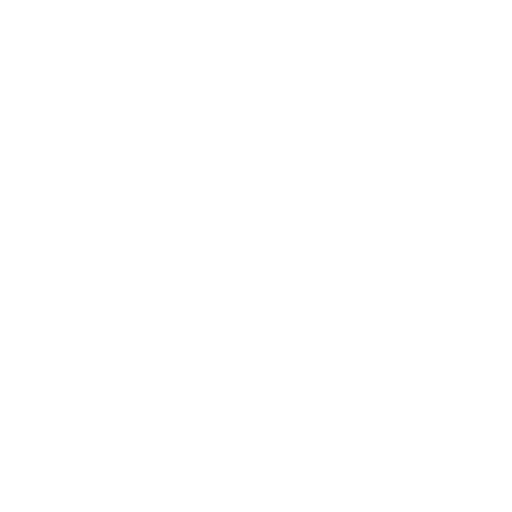
t = 0.00 s
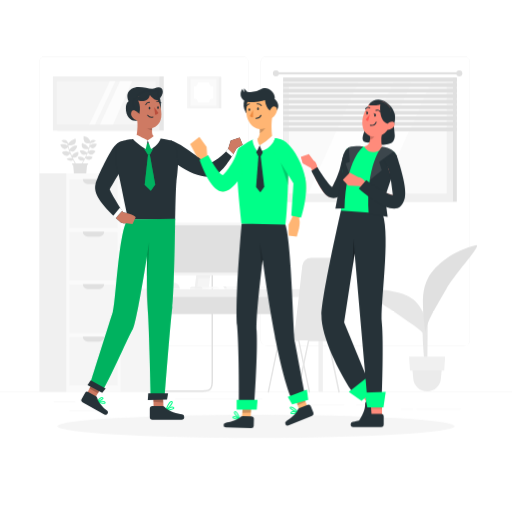
t = 1.00 s
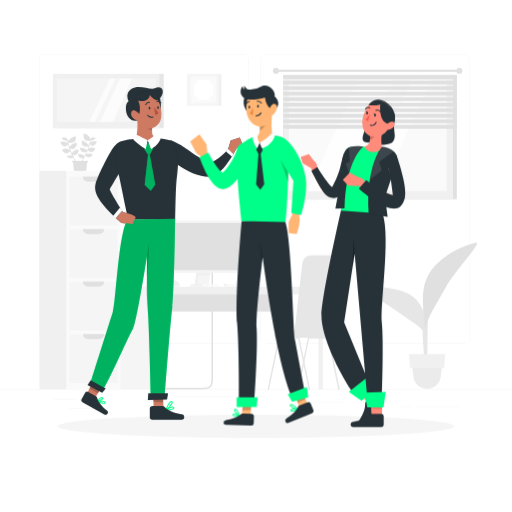
t = 1.38 s
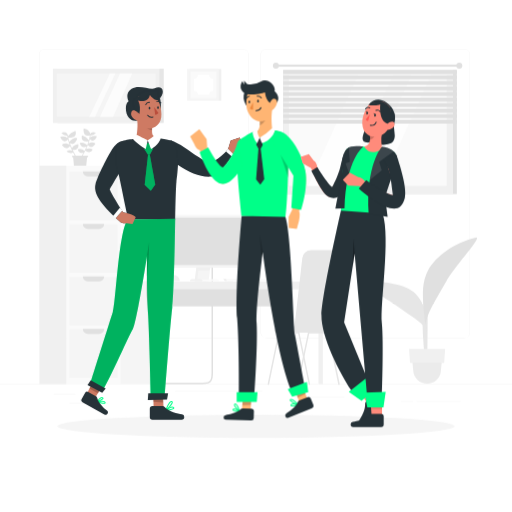
t = 2.13 s
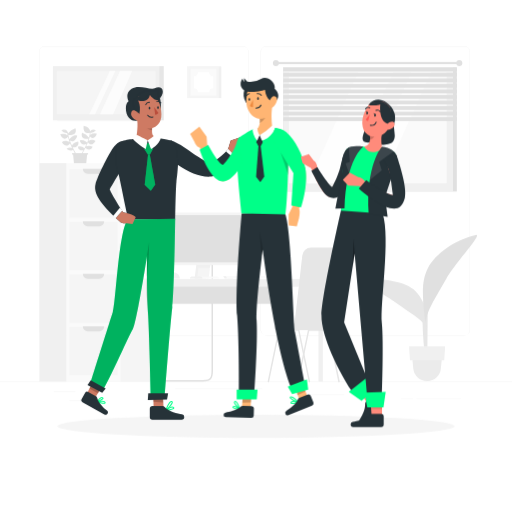
t = 2.50 s
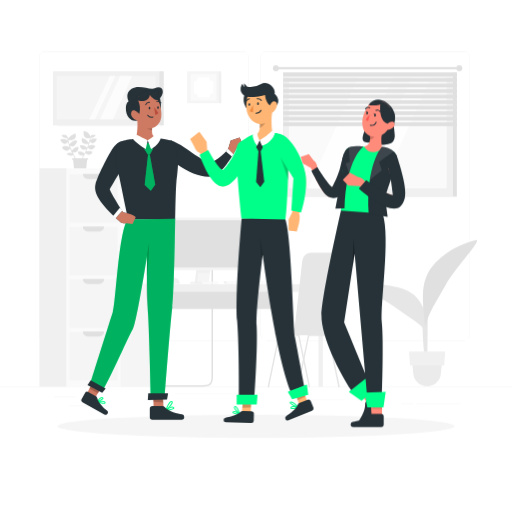
t = 3.25 s

The animated SVG that drew these frames (rendered in a browser with its animation timeline set to each time). Animation: 5 CSS @keyframes rules; one cycle of 4.00 s, repeats indefinitely.

<svg class="animated" id="freepik_stories-onboarding" xmlns="http://www.w3.org/2000/svg" viewBox="0 0 500 500" version="1.1" xmlns:xlink="http://www.w3.org/1999/xlink" xmlns:svgjs="http://svgjs.com/svgjs"><style>svg#freepik_stories-onboarding:not(.animated) .animable {opacity: 0;}svg#freepik_stories-onboarding.animated #freepik--Shadow--inject-11 {animation: 1s 1 forwards cubic-bezier(.36,-0.01,.5,1.38) slideLeft;animation-delay: 0s;}svg#freepik_stories-onboarding.animated #freepik--background-complete--inject-11 {animation: 1s 1 forwards cubic-bezier(.36,-0.01,.5,1.38) slideLeft,3s Infinite  linear floating;animation-delay: 0s,1s;}svg#freepik_stories-onboarding.animated #freepik--character-1--inject-11 {animation: 1s 1 forwards cubic-bezier(.36,-0.01,.5,1.38) slideDown;animation-delay: 0s;}svg#freepik_stories-onboarding.animated #freepik--character-2--inject-11 {animation: 1s 1 forwards cubic-bezier(.36,-0.01,.5,1.38) zoomOut,3s Infinite  linear floating;animation-delay: 0s,1s;}svg#freepik_stories-onboarding.animated #freepik--character-3--inject-11 {animation: 1s 1 forwards cubic-bezier(.36,-0.01,.5,1.38) slideUp;animation-delay: 0s;}            @keyframes slideLeft {                0% {                    opacity: 0;                    transform: translateX(-30px);                }                100% {                    opacity: 1;                    transform: translateX(0);                }            }                    @keyframes floating {                0% {                    opacity: 1;                    transform: translateY(0px);                }                50% {                    transform: translateY(-10px);                }                100% {                    opacity: 1;                    transform: translateY(0px);                }            }                    @keyframes slideDown {                0% {                    opacity: 0;                    transform: translateY(-30px);                }                100% {                    opacity: 1;                    transform: translateY(0);                }            }                    @keyframes zoomOut {                0% {                    opacity: 0;                    transform: scale(1.5);                }                100% {                    opacity: 1;                    transform: scale(1);                }            }                    @keyframes slideUp {                0% {                    opacity: 0;                    transform: translateY(30px);                }                100% {                    opacity: 1;                    transform: inherit;                }            }        </style><g id="freepik--Shadow--inject-11" class="animable" style="transform-origin: 250px 416.24px;"><g id="freepik--Shape--inject-11" class="animable" style="transform-origin: 250px 416.24px;"><ellipse id="freepik--path--inject-63--inject-11" cx="250" cy="416.24" rx="193.89" ry="11.32" style="fill: rgb(245, 245, 245); transform-origin: 250px 416.24px;" class="animable"></ellipse></g></g><g id="freepik--background-complete--inject-11" class="animable animator-active" style="transform-origin: 250px 228.23px;"><rect y="382.4" width="500" height="0.25" style="fill: rgb(235, 235, 235); transform-origin: 250px 382.525px;" id="ella4jobamhym" class="animable"></rect><rect x="52.46" y="391.92" width="21.21" height="0.25" style="fill: rgb(235, 235, 235); transform-origin: 63.065px 392.045px;" id="eln242odntaaq" class="animable"></rect><rect x="171.14" y="389.21" width="84.97" height="0.25" style="fill: rgb(235, 235, 235); transform-origin: 213.625px 389.335px;" id="elf3l0nad2ff" class="animable"></rect><rect x="67.67" y="401.21" width="38.11" height="0.25" style="fill: rgb(235, 235, 235); transform-origin: 86.725px 401.335px;" id="elxzqv11rdiz" class="animable"></rect><rect x="406.71" y="399.53" width="43.19" height="0.25" style="fill: rgb(235, 235, 235); transform-origin: 428.305px 399.655px;" id="elhsskuf7kwsf" class="animable"></rect><rect x="391.47" y="399.53" width="11.97" height="0.25" style="fill: rgb(235, 235, 235); transform-origin: 397.455px 399.655px;" id="el856hoxtvvqa" class="animable"></rect><rect x="347.89" y="395.31" width="23" height="0.25" style="fill: rgb(235, 235, 235); transform-origin: 359.39px 395.435px;" id="eloru67uym21k" class="animable"></rect><rect x="287.89" y="395.31" width="48.44" height="0.25" style="fill: rgb(235, 235, 235); transform-origin: 312.11px 395.435px;" id="elqlycid2x4o" class="animable"></rect><path d="M237,337.8H43.91a5.71,5.71,0,0,1-5.7-5.71V60.66A5.71,5.71,0,0,1,43.91,55H237a5.71,5.71,0,0,1,5.71,5.71h0V332.09A5.71,5.71,0,0,1,237,337.8ZM43.91,55.2a5.46,5.46,0,0,0-5.45,5.46V332.09a5.46,5.46,0,0,0,5.45,5.46H237a5.48,5.48,0,0,0,5.46-5.46V60.66A5.48,5.48,0,0,0,237,55.2Z" style="fill: rgb(235, 235, 235); transform-origin: 140.46px 196.4px;" id="elexhkqq7i7mv" class="animable"></path><path d="M453.31,337.8H260.21a5.73,5.73,0,0,1-5.71-5.71V60.66A5.72,5.72,0,0,1,260.21,55h193.1A5.71,5.71,0,0,1,459,60.66V332.09A5.7,5.7,0,0,1,453.31,337.8ZM260.21,55.2a5.48,5.48,0,0,0-5.46,5.46V332.09a5.48,5.48,0,0,0,5.46,5.46h193.1a5.48,5.48,0,0,0,5.46-5.46V60.66a5.48,5.48,0,0,0-5.46-5.46Z" style="fill: rgb(235, 235, 235); transform-origin: 356.75px 196.4px;" id="el9frby8z6syt" class="animable"></path><g id="freepik--background-complete--inject-457--inject-11" class="animable" style="transform-origin: 185.631px 258.163px;"><rect x="311.01" y="282.07" width="4.26" height="100.52" style="fill: rgb(240, 240, 240); transform-origin: 313.14px 332.33px;" id="elbthiudq3cm5" class="animable"></rect><rect x="148.58" y="284.94" width="118.99" height="21.71" style="fill: rgb(224, 224, 224); transform-origin: 208.075px 295.795px;" id="elwcw7y570f3c" class="animable"></rect><path d="M198.2,382.67h-51a.74.74,0,0,1,0-1.48h51c7.37,0,8.36-2.15,8.36-10.69V262.81a.74.74,0,1,1,1.47,0V370.5C208,379.63,206.61,382.67,198.2,382.67Z" style="fill: rgb(224, 224, 224); transform-origin: 177.248px 322.327px;" id="el5ensuvj65bi" class="animable"></path><rect x="153.16" y="282.46" width="160.95" height="7.54" style="fill: rgb(240, 240, 240); transform-origin: 233.635px 286.23px;" id="eloga1tbryrr" class="animable"></rect><rect x="102.64" y="282.07" width="51.68" height="100.52" style="fill: rgb(245, 245, 245); transform-origin: 128.48px 332.33px;" id="elsxz0qhzeg5j" class="animable"></rect><rect x="150.05" y="282.07" width="4.26" height="100.52" style="fill: rgb(240, 240, 240); transform-origin: 152.18px 332.33px;" id="elo0pdx7u394" class="animable"></rect><rect x="64.86" y="169.22" width="52.86" height="213.38" style="fill: rgb(250, 250, 250); transform-origin: 91.29px 275.91px;" id="el0gokgoub9gv" class="animable"></rect><rect x="67.76" y="175.45" width="47.06" height="47.06" style="fill: rgb(245, 245, 245); transform-origin: 91.29px 198.98px;" id="elsv2uqalfjxg" class="animable"></rect><path d="M80.87,174.82h20.87a4.88,4.88,0,0,1-4.88,4.88H85.78a4.88,4.88,0,0,1-4.91-4.85Z" style="fill: rgb(224, 224, 224); transform-origin: 91.305px 177.26px;" id="eluj0la4wrjs" class="animable"></path><rect x="67.75" y="226.73" width="47.06" height="47.06" style="fill: rgb(245, 245, 245); transform-origin: 91.28px 250.26px;" id="eld706saqzs3s" class="animable"></rect><rect x="67.76" y="278.02" width="47.06" height="47.06" style="fill: rgb(245, 245, 245); transform-origin: 91.29px 301.55px;" id="elg1ivkra2nv" class="animable"></rect><rect x="67.76" y="329.31" width="47.06" height="47.06" style="fill: rgb(245, 245, 245); transform-origin: 91.29px 352.84px;" id="elk97z2newyoe" class="animable"></rect><path d="M80.87,226.11h20.87A4.9,4.9,0,0,1,96.86,231H85.78a4.88,4.88,0,0,1-4.91-4.86Z" style="fill: rgb(224, 224, 224); transform-origin: 91.305px 228.555px;" id="elbwmhvj7nx5" class="animable"></path><path d="M80.87,277.39h20.87a4.87,4.87,0,0,1-4.88,4.88H85.78a4.88,4.88,0,0,1-4.91-4.84Z" style="fill: rgb(224, 224, 224); transform-origin: 91.305px 279.83px;" id="el155a3s55qx" class="animable"></path><path d="M80.87,328.67h20.87a4.87,4.87,0,0,1-4.88,4.88H85.78a4.88,4.88,0,0,1-4.91-4.84Z" style="fill: rgb(224, 224, 224); transform-origin: 91.305px 331.11px;" id="elvba7omtxn5" class="animable"></path><rect x="38.46" y="169.22" width="26.4" height="213.38" style="fill: rgb(240, 240, 240); transform-origin: 51.66px 275.91px;" id="elgzar373h3h" class="animable"></rect><polygon points="201.22 282.07 190.08 282.07 192.78 260.37 203.94 260.37 201.22 282.07" style="fill: rgb(240, 240, 240); transform-origin: 197.01px 271.22px;" id="elyi5gcpn8zqk" class="animable"></polygon><polygon points="203.69 282.07 192.54 282.07 195.26 260.37 206.4 260.37 203.69 282.07" style="fill: rgb(245, 245, 245); transform-origin: 199.47px 271.22px;" id="elfno2b2c1lup" class="animable"></polygon><polygon points="227.61 282.07 219.54 282.07 218 279.61 226.06 279.61 227.61 282.07" style="fill: rgb(240, 240, 240); transform-origin: 222.805px 280.84px;" id="elvwyzdndihwa" class="animable"></polygon><polygon points="270.8 282.07 222.01 282.07 220.47 279.61 264.22 279.61 270.8 282.07" style="fill: rgb(250, 250, 250); transform-origin: 245.635px 280.84px;" id="ellx5b4x4q9l8" class="animable"></polygon><path d="M165.87,275.84h3.53a6.22,6.22,0,0,1,6.22,6.23h-16a6.23,6.23,0,0,1,6.23-6.23Z" style="fill: rgb(240, 240, 240); transform-origin: 167.62px 278.955px;" id="ela4gpsoysmsk" class="animable"></path><polygon points="205.04 271.22 193.9 271.22 195.26 260.37 206.4 260.37 205.04 271.22" style="fill: rgb(240, 240, 240); transform-origin: 200.15px 265.795px;" id="elsfrao989w8n" class="animable"></polygon><path d="M164.06,268.62H243a1.08,1.08,0,0,0,1.09-1.09.71.71,0,0,0,0-.14L238,218.77a1.08,1.08,0,0,0-1.08-1H158a1.09,1.09,0,0,0-1.09,1.09.66.66,0,0,0,0,.14L163,267.67A1.1,1.1,0,0,0,164.06,268.62Z" style="fill: rgb(240, 240, 240); transform-origin: 200.5px 243.195px;" id="el1cqhqprqcrli" class="animable"></path><path d="M165.25,268.62h78.87a1.08,1.08,0,0,0,1.09-1.09.71.71,0,0,0,0-.14l-6.07-48.62a1.12,1.12,0,0,0-1.09-1H159.17a1.09,1.09,0,0,0-1.09,1.09.66.66,0,0,0,0,.14l6.08,48.63A1.08,1.08,0,0,0,165.25,268.62Z" style="fill: rgb(245, 245, 245); transform-origin: 201.645px 243.195px;" id="ellvesulnd21" class="animable"></path><path d="M242.66,265.93,237,220.42a.3.3,0,0,0-.31-.26H160.94a.29.29,0,0,0-.31.28v.06L166.32,266a.3.3,0,0,0,.3.27h75.74a.31.31,0,0,0,.3-.32Z" style="fill: rgb(224, 224, 224); transform-origin: 201.645px 243.215px;" id="elsqeehhjokx9" class="animable"></path><path d="M213.84,282.07H195.68v-.23a1.81,1.81,0,0,1,1.8-1.81H212a1.81,1.81,0,0,1,1.81,1.81h0v.23Z" style="fill: rgb(250, 250, 250); transform-origin: 204.76px 281.05px;" id="elu0893qn99n" class="animable"></path><path d="M197.79,282.07H185.48v-.23a1.8,1.8,0,0,1,1.8-1.81H196a1.81,1.81,0,0,1,1.8,1.81v.23Z" style="fill: rgb(240, 240, 240); transform-origin: 191.64px 281.05px;" id="elkf8ff2ulzn" class="animable"></path><path d="M87.2,145.12v0c.2-.68.39-1.37.56-2.05a3.56,3.56,0,0,0,2.76,1.66h.24c1.47-.14,2.87-1.57,3.76-3.81a.28.28,0,0,0,0-.25.34.34,0,0,0-.2-.17,7.74,7.74,0,0,0-6.22,1.08c.14-.65.25-1.31.35-2a3.26,3.26,0,0,0,.7.07,6.22,6.22,0,0,0,4.24-2.24.33.33,0,0,0,0-.45l-.08,0a4.39,4.39,0,0,0-3.6-.14,3.22,3.22,0,0,0-1.42,1.43A7.86,7.86,0,0,0,82,132.88a.28.28,0,0,0-.25.06.32.32,0,0,0-.13.23c-.12,2.17,0,4.84,1.58,6.1a3.68,3.68,0,0,0,2.35.72,8.12,8.12,0,0,0,2.24-.35,36.67,36.67,0,0,1-1,4.65,12.43,12.43,0,0,0-6.43-4.52A.34.34,0,0,0,80,140c-.49,1.88-.24,3.4.73,4.4a5,5,0,0,0,3.64,1.25,11.44,11.44,0,0,0,2.11-.22c-.4,1.28-.88,2.54-1.33,3.73-1-.88-3.85-3.06-7-2.14a.35.35,0,0,0-.19.17.28.28,0,0,0,0,.25c.88,2.08,1.82,3.23,3,3.62a3.12,3.12,0,0,0,1,.16,5.7,5.7,0,0,0,2.64-.77c-.67,1.59-1.38,3.07-2.05,4.39a6.39,6.39,0,0,0-6.31-1.67.31.31,0,0,0-.24.34,3.8,3.8,0,0,0,2.27,3.06,3.75,3.75,0,0,0,1.47.3,4.42,4.42,0,0,0,2-.52c-.69,1.27-1.32,2.34-1.82,3.14H74c-1-1.62-2-3.64-3.13-5.91a5.37,5.37,0,0,0,1.54.23,4.17,4.17,0,0,0,4.23-4.12,4,4,0,0,0-.13-1.09.31.31,0,0,0-.34-.22,7.64,7.64,0,0,0-5.91,3.84c-.7-1.58-1.39-3.26-2-5a5.6,5.6,0,0,0,2.49.72,3,3,0,0,0,1-.17c1.76-.58,2.77-2.7,3.63-4.89a.3.3,0,0,0,0-.26.34.34,0,0,0-.2-.17c-3.52-1-6.41,2.4-7.31,3.62a43,43,0,0,1-1.17-4.46,13,13,0,0,0,2.25.23,5.46,5.46,0,0,0,4.11-1.44c1.06-1.13,1.32-2.82.75-4.87a.31.31,0,0,0-.38-.23h0a13.39,13.39,0,0,0-7,5l-.14-.8a.3.3,0,0,0-.08-.18,3.89,3.89,0,0,0-2-2.42,4.84,4.84,0,0,0-3.94.21.35.35,0,0,0-.19.22.32.32,0,0,0,.07.28,6.78,6.78,0,0,0,4.62,2.4,6,6,0,0,0,.84-.09c.11.74.25,1.49.41,2.23a8.51,8.51,0,0,0-6.87-1.11.39.39,0,0,0-.21.17.39.39,0,0,0,0,.26c1,2.45,2.58,4,4.2,4.13h.22a3.88,3.88,0,0,0,3-1.88,50,50,0,0,0,1.6,5c-1.52-.72-4.94-2-7.39-.07a.32.32,0,0,0-.07.43h0c1.58,2.16,3,3.2,4.48,3.2h0c1.18,0,2.32-.75,3.45-2.22.65,1.61,1.36,3.16,2,4.59-1.52-.94-3.19-.8-5.16.44a.33.33,0,0,0-.15.27.28.28,0,0,0,.13.26,7.75,7.75,0,0,0,4,1.45,3.46,3.46,0,0,0,2.09-.63c.56,1.08,1.11,2.07,1.62,3H70.41v1.55h1l.82,8.19h12l.81-8.19h1V159.5H80.64c.6-1,1.36-2.32,2.18-3.87a.54.54,0,0,0,.05-.11c.21-.4.42-.8.63-1.22a4.05,4.05,0,0,0,3.25,1.82h.4a3.91,3.91,0,0,0,3.22-2.52.29.29,0,0,0-.14-.37,6.66,6.66,0,0,0-6.08-.25c.45-1,.88-2,1.33-3a.27.27,0,0,0,.07-.14c.12-.3.23-.6.36-.88,1,1.32,2.08,2,3.16,2h0c1.31,0,2.64-1,4.06-3a.31.31,0,0,0-.06-.44c-2.24-1.68-5.27-.53-6.7.14.29-.8.56-1.6.8-2.41Z" style="fill: rgb(224, 224, 224); transform-origin: 76.7336px 151.026px;" id="ela55zl0k3qzp" class="animable"></path><path d="M286.91,332.33H320A11.59,11.59,0,0,0,331.56,321l1.24-60.53a8.45,8.45,0,0,0-8.28-8.61H303.63a8.43,8.43,0,0,0-8.39,7.48Z" style="fill: rgb(230, 230, 230); transform-origin: 309.856px 292.095px;" id="elr21l7hfk72c" class="animable"></path><path d="M305,332.33H269.73a1.65,1.65,0,0,1-1.65-1.65v-.16A4.52,4.52,0,0,1,272.6,326H305v6.34Z" style="fill: rgb(230, 230, 230); transform-origin: 286.54px 329.17px;" id="el8vwqlq4wvp5" class="animable"></path><path d="M302.17,383.42a.73.73,0,0,1-.73-.58l-10.33-49.77h-18l-10.32,49.77a.76.76,0,0,1-1.48-.31l10.46-50.35a.73.73,0,0,1,.74-.59h19.18a.73.73,0,0,1,.73.59l10.45,50.35a.73.73,0,0,1-.56.87Z" style="fill: rgb(230, 230, 230); transform-origin: 282.096px 357.505px;" id="elduta9903zh" class="animable"></path><path d="M291,383.42h-.15a.74.74,0,0,1-.58-.87h0l10.46-50.36a.75.75,0,0,1,.74-.59h19.18a.75.75,0,0,1,.73.59l10.45,50.36a.75.75,0,1,1-1.47.3L320,333.08H302l-10.32,49.77A.75.75,0,0,1,291,383.42Z" style="fill: rgb(230, 230, 230); transform-origin: 311.051px 357.527px;" id="el9mnbq3zfrqb" class="animable"></path></g><path d="M415.29,368.81h2.06c0-4.24,0-15,.22-39.68.36-44.72,1.08-47.44,1.08-47.44l-4.9,20.65C410.63,325.19,414.63,348.19,415.29,368.81Z" style="fill: rgb(230, 230, 230); transform-origin: 415.612px 325.25px;" id="elqzwse0cdwsq" class="animable"></path><path d="M406.16,294.68c-10.8-10.67-31.88-12.1-53.42-13-8.45-.35,23.6,15.89,39.67,28.05,12.42,9.44,20.08,11.67,24.22,21.85C417.11,318.37,415.46,303.88,406.16,294.68Z" style="fill: rgb(230, 230, 230); transform-origin: 384.025px 306.627px;" id="el2rg6js6k57y" class="animable"></path><path d="M418,271.48c7.32-13.9,25.73-27,46.39-32,8.1-1.95-18.8,25.66-29,43.48-7.94,13.84-18.47,30.08-20.1,41.76C412.82,301.63,410.7,285.38,418,271.48Z" style="fill: rgb(224, 224, 224); transform-origin: 439.433px 282.051px;" id="eluabzo0bf8p" class="animable"></path><path d="M417.11,382.19h0a13.59,13.59,0,0,1-13.54-12.8l-1.24-12.26h29.48l-1.24,12.26A13.59,13.59,0,0,1,417.11,382.19Z" style="fill: rgb(235, 235, 235); transform-origin: 417.07px 369.66px;" id="ellu0c7gd4wlm" class="animable"></path><polygon points="433.74 361.85 400.43 361.85 399.47 348.19 434.69 348.19 433.74 361.85" style="fill: rgb(240, 240, 240); transform-origin: 417.08px 355.02px;" id="el5doa6kpiigm" class="animable"></polygon><rect x="276.59" y="75.78" width="169.54" height="121.22" style="fill: rgb(224, 224, 224); transform-origin: 361.36px 136.39px;" id="elf4dqwm8r7pk" class="animable"></rect><rect x="276.59" y="75.78" width="165.8" height="121.22" style="fill: rgb(240, 240, 240); transform-origin: 359.49px 136.39px;" id="elh6cwbcxddxe" class="animable"></rect><rect x="282.13" y="80.91" width="154.05" height="108.16" style="fill: rgb(250, 250, 250); transform-origin: 359.155px 134.99px;" id="eluvby0u295eb" class="animable"></rect><rect x="270.85" y="70.49" width="177.7" height="2.12" style="fill: rgb(224, 224, 224); transform-origin: 359.7px 71.55px;" id="elb4fbhzui0mt" class="animable"></rect><circle cx="269.43" cy="71.59" r="2.96" style="fill: rgb(224, 224, 224); transform-origin: 269.43px 71.59px;" id="elwbwmeiqfr2" class="animable"></circle><circle cx="448.55" cy="71.59" r="2.96" style="fill: rgb(224, 224, 224); transform-origin: 448.55px 71.59px;" id="elyun4f32q4s" class="animable"></circle><g id="elunc9qs24bet"><polygon points="420.89 80.91 372.05 189.07 352.8 189.07 401.64 80.91 420.89 80.91" style="fill: rgb(255, 255, 255); opacity: 0.7; transform-origin: 386.845px 134.99px;" class="animable"></polygon></g><g id="el0gsjs5ykw4xc"><polygon points="383.93 80.91 335.09 189.07 300.73 189.07 349.57 80.91 383.93 80.91" style="fill: rgb(255, 255, 255); opacity: 0.7; transform-origin: 342.33px 134.99px;" class="animable"></polygon></g><rect x="276.59" y="124.45" width="169.54" height="3.68" style="fill: rgb(224, 224, 224); transform-origin: 361.36px 126.29px;" id="elghndhox2sie" class="animable"></rect><rect x="276.59" y="119.04" width="169.54" height="3.68" style="fill: rgb(224, 224, 224); transform-origin: 361.36px 120.88px;" id="el0rk5rwwzmkpr" class="animable"></rect><rect x="276.59" y="113.64" width="169.54" height="3.68" style="fill: rgb(224, 224, 224); transform-origin: 361.36px 115.48px;" id="elhzgt16tybr7" class="animable"></rect><rect x="276.59" y="108.23" width="169.54" height="3.68" style="fill: rgb(224, 224, 224); transform-origin: 361.36px 110.07px;" id="el74w1cy62d49" class="animable"></rect><rect x="276.59" y="102.83" width="169.54" height="3.68" style="fill: rgb(224, 224, 224); transform-origin: 361.36px 104.67px;" id="elx941s1vknec" class="animable"></rect><rect x="276.59" y="97.43" width="169.54" height="3.68" style="fill: rgb(224, 224, 224); transform-origin: 361.36px 99.27px;" id="elfyr8oaxcinq" class="animable"></rect><rect x="276.59" y="92.02" width="169.54" height="3.68" style="fill: rgb(224, 224, 224); transform-origin: 361.36px 93.86px;" id="elk4fwr2qt8pe" class="animable"></rect><rect x="276.59" y="86.62" width="169.54" height="3.68" style="fill: rgb(224, 224, 224); transform-origin: 361.36px 88.46px;" id="eld3m8aysri9j" class="animable"></rect><rect x="276.59" y="81.22" width="169.54" height="3.68" style="fill: rgb(224, 224, 224); transform-origin: 361.36px 83.06px;" id="elv44uy0yu1q8" class="animable"></rect><rect x="276.59" y="75.81" width="169.54" height="3.68" style="fill: rgb(224, 224, 224); transform-origin: 361.36px 77.65px;" id="els38umf3ny1d" class="animable"></rect><rect x="185.14" y="74.79" width="30.99" height="30.99" style="fill: rgb(240, 240, 240); transform-origin: 200.635px 90.285px;" id="eldap2ks81vr4" class="animable"></rect><rect x="182.72" y="74.79" width="30.99" height="30.99" style="fill: rgb(245, 245, 245); transform-origin: 198.215px 90.285px;" id="eloj3np4fxzo" class="animable"></rect><rect x="185.11" y="77.18" width="26.22" height="26.22" style="fill: rgb(250, 250, 250); transform-origin: 198.22px 90.29px;" id="eloavn3v76qp" class="animable"></rect><rect x="185.11" y="77.18" width="0.74" height="26.22" style="fill: rgb(240, 240, 240); transform-origin: 185.48px 90.29px;" id="eloyrmw6v2mt" class="animable"></rect><path d="M208.18,84.18V96.25a3.82,3.82,0,0,0-3.82,3.82H193.2a3.82,3.82,0,0,0-3.83-3.82V84.18a3.82,3.82,0,0,0,3.83-3.82h11.16A3.82,3.82,0,0,0,208.18,84.18Z" style="fill: rgb(255, 255, 255); transform-origin: 198.775px 90.215px;" id="elnvkbl9tdduf" class="animable"></path><rect x="55.88" y="74.54" width="104.02" height="52.97" style="fill: rgb(230, 230, 230); transform-origin: 107.89px 101.025px;" id="el3vbonobbyu" class="animable"></rect><rect x="51.66" y="74.54" width="104.02" height="52.97" style="fill: rgb(240, 240, 240); transform-origin: 103.67px 101.025px;" id="eltof9mdvqy4m" class="animable"></rect><rect x="55.58" y="79.16" width="96.36" height="42.51" style="fill: rgb(245, 245, 245); transform-origin: 103.76px 100.415px;" id="elfa5rpo7gzb" class="animable"></rect><g id="elbmbcuk0ijvg"><polygon points="129.14 79.16 110.49 121.67 97.5 121.67 117.21 79.16 129.14 79.16" style="fill: rgb(255, 255, 255); opacity: 0.7; transform-origin: 113.32px 100.415px;" class="animable"></polygon></g><g id="elmferc8xj9l"><polygon points="112.75 79.16 92.82 121.67 87.03 121.67 107.26 79.16 112.75 79.16" style="fill: rgb(255, 255, 255); opacity: 0.7; transform-origin: 99.89px 100.415px;" class="animable"></polygon></g></g><g id="freepik--character-1--inject-11" class="animable" style="transform-origin: 158.165px 247.467px;"><path d="M130.26,117.73s-6.36-1.42-7.26-9.62c-.83-7.61,2.56-9.12,2.56-9.12s-4.33-7.78,2.9-12.25,18.3,1.49,22.56-.53,9-.89,7.65,5.11S151,98.88,151,98.88l-14.59-2.56s6.29,16.4,2.56,19.49S130.26,117.73,130.26,117.73Z" style="fill: rgb(38, 50, 56); transform-origin: 140.887px 101.49px;" id="el3jen77uk945" class="animable"></path><path d="M155.68,93.56s3.15,12.24,0,14.35-3.83-12.54-3.83-12.54Z" style="fill: rgb(38, 50, 56); transform-origin: 154.465px 100.839px;" id="el7gvh5t3zfkp" class="animable"></path><path d="M132.47,212.11l-3.13,6.7-5.55-.8c-5.23.84-7.41-2.13-7.41-2.13l-3.29-3c-18.39-17.22-21.49-26-19.91-32.93,1.67-7.32,12.75-28.85,16.09-33.86s5.86-6.38,5.86-6.38c6.06-2.61,10.65-.73,12.76,5.75,1.71,5.24-2.17,10.71-5.16,14.66a159.57,159.57,0,0,0-10.18,15.1c-1,1.72-2,3.47-2.94,5.23-.41.76-2.67,4.06-2.42,4.73,1.54,4.29,9.28,16.47,12,20.69l.94,1.46C130.17,208.77,132.47,212.11,132.47,212.11Z" style="fill: rgb(38, 50, 56); transform-origin: 112.645px 178.692px;" id="elbi4o8rvsvdi" class="animable"></path><path d="M236.93,141.35l-5.83,3.33s-1.26,2.48-3.34,5.95c-4.73,7.91-13.68,21-21.59,21.88-10.39.87-21.31-3.94-32.28-11.3s-7.1-24.2-7.1-24.2,6.55,1.84,16.69,9.34,18.74,12.08,21.24,13.05c0,0,8.6-2.77,17.91-13.59h0l2.64-8.48,8.75-3Z" style="fill: rgb(38, 50, 56); transform-origin: 201.529px 153.471px;" id="el5majckvy8iw" class="animable"></path><path d="M114.76,165.46C115.14,166,125,214.4,125,214.4h46.06s.41-29.59,1.17-36.61,5.42-36-5.44-40.78c0,0-11.06-2.63-19.22-2.74a74.64,74.64,0,0,0-14.65,1.25s-14.13.75-17.8,4.17S114.76,165.46,114.76,165.46Z" style="fill: rgb(38, 50, 56); transform-origin: 143.631px 174.332px;" id="el4q9c538qusc" class="animable"></path><path d="M171.06,213.75s-.78,69.81-2.87,86.51-7.51,88.87-7.51,88.87L147,385.84s-1-52.53-2.43-78.62-1.11-57-1.11-57-10,65-13.85,71.26S110.1,363.92,100,382l-11.14-9.74S107,314.52,110.1,304.78s5.8-82,14.9-90.38Z" style="fill: rgb(0, 255, 136); transform-origin: 129.96px 301.44px;" id="el84hsea1z35" class="animable"></path><polygon points="98.31 379.88 95.53 384.13 91.78 389.87 84.12 385.89 87.26 379.55 89.6 374.85 98.31 379.88" style="fill: rgb(206, 122, 99); transform-origin: 91.215px 382.36px;" id="eljm716i7xmp" class="animable"></polygon><path d="M236.93,141.35l-5.83,3.33s-1.26,2.48-3.34,5.95l-5.13-4.82h0l2.64-8.48,8.75-3Z" style="fill: rgb(206, 122, 99); transform-origin: 229.78px 142.48px;" id="el2b5423i8tnm" class="animable"></path><g id="elxs809qp3ir"><path d="M171.05,213.75s-.77,69.81-2.86,86.5-7.51,88.88-7.51,88.88l-13.51-2.27s-1.25-53.55-2.63-79.65c-.39-7.44-1.08-13.1-1.23-17.45s-.12-12,0-19.49h0c.13-10.84.37-21.38.37-21.38l-.3,1.92c0,.28-.09.59-.15.92l-.06.4v0c-2.13,13.46-10.25,63.89-13.55,69.31C125.75,327.74,110.1,363.92,100,382l-11.14-9.74s18.1-57.75,21.23-67.48,5.8-82,14.9-90.39Z" style="opacity: 0.3; transform-origin: 129.955px 301.44px;" class="animable"></path></g><g id="elw27kjm3rh7"><path d="M143.34,250.8c0,.28-.09.59-.15.92Z" style="opacity: 0.2; transform-origin: 143.265px 251.26px;" class="animable"></path></g><g id="el35i1wuxqy1s"><path d="M145.53,236.79s-.26,20-2.26,33.47c.13-10.84.37-21.38.37-21.38Z" style="opacity: 0.2; transform-origin: 144.4px 253.525px;" class="animable"></path></g><path d="M149.48,132.36a13.51,13.51,0,0,0,4.5,2.31s-2.33,2.8-9.8,2.25c-2.91-.22-6.61,1.37-11.25-1.4,0,0,1.94-11.08,1.09-17.64,0,0-7.67-3.29-5.84-8.28,1.66-4.54,6.83.67,7.77,1.66-.92-1.17-6.44-8.54-2.42-14.57A15.8,15.8,0,0,1,145,89.76l6.34,1.7,2.55,6s3.41,4.62,3.65,13.87-5.11,12.53-9,13.63c0,0-.11,1-.11,2.35C148.38,129.12,148.55,131.51,149.48,132.36Z" style="fill: rgb(206, 122, 99); transform-origin: 142.723px 113.469px;" id="el11cr6wexrjdc" class="animable"></path><path d="M151.49,112.06l-1-7.47,4.21,5.88A4.52,4.52,0,0,1,151.49,112.06Z" style="fill: rgb(186, 77, 60); transform-origin: 152.595px 108.325px;" id="el72y3hofvwu" class="animable"></path><path d="M144.18,112.53a4.89,4.89,0,0,0,5.09,1.75" style="fill: none; stroke: rgb(38, 50, 56); stroke-linecap: round; stroke-linejoin: round; transform-origin: 146.725px 113.482px;" id="eluw7yy9s823j" class="animable"></path><path d="M142.27,102.2s1.2-2.62,3.66-2.22" style="fill: none; stroke: rgb(38, 50, 56); stroke-linecap: round; stroke-linejoin: round; transform-origin: 144.1px 101.069px;" id="elv17m3nduw6p" class="animable"></path><path d="M153.08,99a4.66,4.66,0,0,1,4,1.43" style="fill: none; stroke: rgb(38, 50, 56); stroke-linecap: round; stroke-linejoin: round; transform-origin: 155.08px 99.6954px;" id="elit20z2xhowt" class="animable"></path><path d="M146.75,105.6c0,.73-.37,1.32-.82,1.32s-.82-.59-.82-1.32.37-1.31.82-1.31S146.75,104.88,146.75,105.6Z" style="fill: rgb(38, 50, 56); transform-origin: 145.93px 105.605px;" id="el9scaultsuw" class="animable"></path><path d="M155.07,105.06c0,.72-.37,1.31-.82,1.31s-.82-.59-.82-1.31.37-1.32.82-1.32S155.07,104.33,155.07,105.06Z" style="fill: rgb(38, 50, 56); transform-origin: 154.25px 105.055px;" id="el4nuqxl3fz8i" class="animable"></path><polygon points="141.22 140.32 147.64 139.34 149.21 145.55 146.22 151.11 144.5 151.11 141.22 146.12 141.22 140.32" style="fill: rgb(0, 255, 136); transform-origin: 145.215px 145.225px;" id="el7j44cxih842" class="animable"></polygon><polygon points="144.5 151.11 141.22 180.45 147.22 186.23 151.55 180.32 146.22 151.11 144.5 151.11" style="fill: rgb(0, 255, 136); transform-origin: 146.385px 168.67px;" id="eli3ld6288el" class="animable"></polygon><g id="el3i308hghmy9"><polygon points="141.22 140.32 147.64 139.34 149.21 145.55 146.22 151.11 144.5 151.11 141.22 146.12 141.22 140.32" style="opacity: 0.3; transform-origin: 145.215px 145.225px;" class="animable"></polygon></g><g id="eleuuz0cf7rp5"><polygon points="144.5 151.11 141.22 180.45 147.22 186.23 151.55 180.32 146.22 151.11 144.5 151.11" style="opacity: 0.3; transform-origin: 146.385px 168.67px;" class="animable"></polygon></g><path d="M144.18,136.92l3.25,8.56s8.4-4.19,9.63-11.21l-6-2.06A33.4,33.4,0,0,1,144.18,136.92Z" style="fill: rgb(255, 255, 255); transform-origin: 150.62px 138.845px;" id="ely7ytpbi8e4i" class="animable"></path><path d="M133.5,131.65s5.81,3.06,10.68,5.27l-1.91,8.56s-9.62-5.76-12.85-10.26Z" style="fill: rgb(255, 255, 255); transform-origin: 136.8px 138.565px;" id="eloch0t4bpoof" class="animable"></path><g id="elx78r25y93np"><path d="M148.5,124.93s-.11,1-.11,2.35a20.28,20.28,0,0,1-4.75-1.83A10.22,10.22,0,0,0,148.5,124.93Z" style="opacity: 0.2; transform-origin: 146.07px 126.105px;" class="animable"></path></g><path d="M136,111.26a20.12,20.12,0,0,0-1.1-13s11.41,3.27,11.44-7.12c0,0-15.22,2.43-16,7.84S134.7,109.79,136,111.26Z" style="fill: rgb(38, 50, 56); transform-origin: 138.3px 101.2px;" id="elm4t7hs45by" class="animable"></path><path d="M146.17,92.67s4.36,6.19,8.1,4.91v-9h-13l-6.87,4.1,4.76,4.9,3.54-2.91Z" style="fill: rgb(38, 50, 56); transform-origin: 144.335px 93.1671px;" id="elc5fatry9diq" class="animable"></path><polygon points="159.77 400.38 150.01 399.88 149.77 392.48 149.59 387.08 157.49 386.29 159.05 386.36 159.39 393.04 159.77 400.38" style="fill: rgb(206, 122, 99); transform-origin: 154.68px 393.335px;" id="el49t0sf95umu" class="animable"></polygon><g id="el0y0my87kfcb"><polygon points="159.39 393.04 149.77 392.48 149.59 387.08 157.49 386.29 159.05 386.36 159.39 393.04" style="opacity: 0.2; transform-origin: 154.49px 389.665px;" class="animable"></polygon></g><polygon points="144.29 390.63 163.06 390.17 164.12 384.05 144.73 384.05 144.29 390.63" style="fill: rgb(38, 50, 56); transform-origin: 154.205px 387.34px;" id="el8muzl1g5dvt" class="animable"></polygon><path d="M161.87,400.79s3.27-9.64,5.82-8.68S161.87,400.79,161.87,400.79Z" style="fill: none; stroke: rgb(0, 255, 136); stroke-miterlimit: 10; transform-origin: 165.022px 396.416px;" id="elo2xcbnmyel" class="animable"></path><path d="M162.43,400.79s4.94-4.7,6.93-2.87S162.43,400.79,162.43,400.79Z" style="fill: none; stroke: rgb(0, 255, 136); stroke-miterlimit: 10; transform-origin: 166.04px 399.143px;" id="elk8acz8meusa" class="animable"></path><g id="elhxdb0ykqi3p"><polygon points="98.31 379.88 95.53 384.13 87.26 379.55 89.6 374.85 98.31 379.88" style="opacity: 0.2; transform-origin: 92.785px 379.49px;" class="animable"></polygon></g><polygon points="85.42 376.04 99.76 383.63 103.14 379.47 88.53 371.26 85.42 376.04" style="fill: rgb(38, 50, 56); transform-origin: 94.28px 377.445px;" id="el7ps6ebr56as" class="animable"></polygon><path d="M94.55,392.42s4.06-5.08,5.71-3.88S94.55,392.42,94.55,392.42Z" style="fill: none; stroke: rgb(0, 255, 136); stroke-miterlimit: 10; transform-origin: 97.5255px 390.388px;" id="elcbi2awe0q6" class="animable"></path><path d="M95.29,392.42s7-1.65,7.3.62S95.29,392.42,95.29,392.42Z" style="fill: none; stroke: rgb(0, 255, 136); stroke-miterlimit: 10; transform-origin: 98.9443px 392.875px;" id="el00dh0txefya7g" class="animable"></path><path d="M93.7,387l-7.53-4.23a2.28,2.28,0,0,0-3.09.87l-3.39,6a2.28,2.28,0,0,0,.87,3.1l21.37,12a2.28,2.28,0,0,0,3.1-.87h0a2.28,2.28,0,0,0-.56-2.89c-2.76-2.21-8.42-7.29-9.67-12.55A2.26,2.26,0,0,0,93.7,387Z" style="fill: rgb(38, 50, 56); transform-origin: 92.36px 393.757px;" id="elbgqmx27p79n" class="animable"></path><path d="M158.87,396.63h-10a2.64,2.64,0,0,0-2.63,2.64v8a2.63,2.63,0,0,0,2.63,2.63h28.36a2.63,2.63,0,0,0,2.64-2.63h0a2.64,2.64,0,0,0-2.2-2.6c-4.05-.67-12.63-2.59-16.88-7.18A2.65,2.65,0,0,0,158.87,396.63Z" style="fill: rgb(38, 50, 56); transform-origin: 163.055px 403.265px;" id="eldks9b4qqupt" class="animable"></path><path d="M132.47,212.11l-3.13,6.7-5.55-.8c-5.23.84-7.41-2.13-7.41-2.13l-3.29-3,6.11-7,.94,1.46C130.17,208.77,132.47,212.11,132.47,212.11Z" style="fill: rgb(206, 122, 99); transform-origin: 122.78px 212.345px;" id="elucnvcup6rp" class="animable"></path><polygon points="222.63 145.37 220.69 147.95 226.37 152.91 228.04 150.63 222.63 145.37" style="fill: rgb(255, 255, 255); transform-origin: 224.365px 149.14px;" id="el1mi52bejtol" class="animable"></polygon><polygon points="112.84 213.16 119.39 205.5 117.18 202.69 110.34 210.92 112.84 213.16" style="fill: rgb(255, 255, 255); transform-origin: 114.865px 207.925px;" id="elh7r2n04fbpm" class="animable"></polygon></g><g id="freepik--character-2--inject-11" class="animable" style="transform-origin: 245.905px 252.062px;"><path d="M238.59,97.75a14.27,14.27,0,0,0,1.46,12.17c3.88,5.88,3-13.56,3-13.56Z" style="fill: rgb(38, 50, 56); transform-origin: 240.49px 103.694px;" id="elkmosl4hb9sk" class="animable"></path><path d="M246.54,141.84s-24,33.6-28.69,32.19-15.5-22.37-15.5-22.37l-.63-8.29-7.08-9.75-9,7.1,4.36,8.11s1.3,4.21,5.14,5.39c0,0,8.83,27.11,20,32.2s26.67-27.21,26.67-27.21Z" style="fill: rgb(255, 181, 115); transform-origin: 216.09px 160.292px;" id="eli6zmwebg829" class="animable"></path><path d="M297.92,386.69l-12.39,4.71c-16-35.14-29-137.62-29-137.62s-.38,2.87-.95,7.49c-1.86,15.3-5.8,49.69-5,62,1.27,20.71-2.39,71.89-2.39,71.89l-15,1.78s.51-50.59-1.63-78.62,4.41-99.95,4.41-99.95l41.37-1.9c7.1,8.16,8.87,108.59,10.65,117.82S297.92,386.69,297.92,386.69Z" style="fill: rgb(38, 50, 56); transform-origin: 264.525px 306.705px;" id="elgb34u4o8we" class="animable"></path><path d="M231.89,146.85a4.17,4.17,0,0,1,1.79-2.72c3.35-2.24,11.94-7.82,14.25-8,2.9-.23,18.06-3.79,24.07,0s9.81,14.93,9.81,14.93-.44,51.49-3.12,68.21l-42.79-.89S229.17,161.94,231.89,146.85Z" style="fill: rgb(0, 255, 136); transform-origin: 256.526px 176.832px;" id="elxj0mcqtedt" class="animable"></path><path d="M279.81,165.55l6.68,12.26s.89,27.64-1.33,34.77l-3.35,6.69V230l8,1.11,2.23-8.47s1.33-6.24,0-8.91c0,0,9.36-21.4,6-39.9,0,0-16.89-37.24-27.25-38.27S279.81,165.55,279.81,165.55Z" style="fill: rgb(255, 181, 115); transform-origin: 283.255px 183.322px;" id="elk9hz520t9hq" class="animable"></path><path d="M266.17,135.61s-6.61,6.38-12.64,6.2-4.38-5.32-4.38-5.32c3.1-.58,4.11-3.68,4.4-6.34a18.73,18.73,0,0,0,0-4s-7.19,0-11.23-8.78,0-20.35,0-20.35,15.27-3.86,22.11-1.93,1.41,19.12,1.41,19.12C264.06,123.86,266.17,135.61,266.17,135.61Z" style="fill: rgb(255, 181, 115); transform-origin: 254.204px 118.182px;" id="elujytzfvc8gm" class="animable"></path><path d="M252.77,106.17c0,.69-.38,1.25-.84,1.25s-.83-.56-.83-1.25.37-1.25.83-1.25S252.77,105.48,252.77,106.17Z" style="fill: rgb(38, 50, 56); transform-origin: 251.935px 106.17px;" id="els65mx7a7vi" class="animable"></path><path d="M244.25,107c0,.69-.37,1.25-.83,1.25s-.84-.56-.84-1.25.38-1.25.84-1.25S244.25,106.28,244.25,107Z" style="fill: rgb(38, 50, 56); transform-origin: 243.415px 107px;" id="elw3ta9z3bork" class="animable"></path><path d="M247.07,107.6l0,6.71a2.92,2.92,0,0,1-3.11-.92Z" style="fill: rgb(237, 137, 62); transform-origin: 245.515px 111.021px;" id="elomnbc9dikn" class="animable"></path><path d="M249.92,115.48s3.56,0,4.86-2.93" style="fill: none; stroke: rgb(38, 50, 56); stroke-linecap: round; stroke-linejoin: round; transform-origin: 252.35px 114.015px;" id="el67gp4gut6ld" class="animable"></path><path d="M251.1,101.35s3.1-.25,4,1.68" style="fill: none; stroke: rgb(38, 50, 56); stroke-linecap: round; stroke-linejoin: round; transform-origin: 253.1px 102.185px;" id="el3spurhnc6jn" class="animable"></path><path d="M240.51,103.71a3.87,3.87,0,0,1,2.91-2.37" style="fill: none; stroke: rgb(38, 50, 56); stroke-linecap: round; stroke-linejoin: round; transform-origin: 241.965px 102.525px;" id="elwbmta4iuzgm" class="animable"></path><g id="elcyt6h6vrjr"><path d="M259,125.08a16.72,16.72,0,0,1-5.44,5.07,18.73,18.73,0,0,0,0-4A14.23,14.23,0,0,0,259,125.08Z" style="opacity: 0.2; transform-origin: 256.28px 127.615px;" class="animable"></path></g><polygon points="251.75 142.02 255.38 141.68 256.4 149.26 254.51 152.73 252.35 152.73 250.33 148.97 251.75 142.02" style="fill: rgb(38, 50, 56); transform-origin: 253.365px 147.205px;" id="el3nocei8p208" class="animable"></polygon><path d="M265.73,132.56a55.27,55.27,0,0,1-12.2,9.25l2.16,5.36s9.06-1.56,12.94-12.31Z" style="fill: rgb(255, 255, 255); transform-origin: 261.08px 139.865px;" id="elqnpj13rjgk9" class="animable"></path><path d="M253.53,141.81l-2.43,5.36s-3.68-3.63-4.56-10.64l4.56-2.91S251.27,138.87,253.53,141.81Z" style="fill: rgb(255, 255, 255); transform-origin: 250.035px 140.395px;" id="elp06f8exj8vo" class="animable"></path><polygon points="252.51 150.73 250.04 182.78 254.19 187.82 258.02 182.47 254.28 150.73 252.51 150.73" style="fill: rgb(38, 50, 56); transform-origin: 254.03px 169.275px;" id="elv9jdzulczt" class="animable"></polygon><path d="M268.92,109.4s-8.76,1.06-10.21-11.63c0,0-15.43,4.61-21-.12s-1.05-10.88-1.05-10.88a24.42,24.42,0,0,0,1.71,3.46v-4a29.11,29.11,0,0,0,3.09,3.45,19.29,19.29,0,0,0,13-2.51c6.69-4,15.2,3.59,13.63,9.44C268.14,96.64,275.68,102.52,268.92,109.4Z" style="fill: rgb(38, 50, 56); transform-origin: 253.331px 97.7375px;" id="elj57b0azw2rn" class="animable"></path><path d="M262.91,109.76s2.36-8.37,6.24-5.42-1.65,11.19-4.35,10.72S262.91,109.76,262.91,109.76Z" style="fill: rgb(255, 181, 115); transform-origin: 266.642px 109.395px;" id="elw81n0f0ucxm" class="animable"></path><path d="M194.87,156l8.44-4.66s9.07,17.52,14.33,19.72c0,0,10.69-10.79,14.21-24.3l4.79,22.52s-8.29,17.51-18.77,17.76S198.8,167.35,194.87,156Z" style="fill: rgb(0, 255, 136); transform-origin: 215.755px 166.901px;" id="elvd1rpa5hk8i" class="animable"></path><path d="M273.81,158.58,286.53,179l-2.12,31.63,9.57,1.87s7.37-22,4.1-38.65c-2.37-12.09-9.86-27.42-18.55-34.75a18.58,18.58,0,0,0-10.9-4.19s-2.35,5.42-2.23,10S273.81,158.58,273.81,158.58Z" style="fill: rgb(0, 255, 136); transform-origin: 282.656px 173.705px;" id="elwvx6xrpnba" class="animable"></path><g id="elkfcumfiqzv"><path d="M281.47,170.86l-7.66-12.28c.66,1.06,7.66,22.28,7.66,22.28Z" style="opacity: 0.2; transform-origin: 277.64px 169.72px;" class="animable"></path></g><g id="el0881ijbdtjng"><path d="M256.53,253.78s-.38,2.87-.95,7.49l-2-24.32Z" style="opacity: 0.2; transform-origin: 255.055px 249.11px;" class="animable"></path></g><polygon points="292.77 401.84 300.53 398.23 298.3 392.14 296.67 387.69 289.99 389.64 288.75 390.2 290.66 395.75 292.77 401.84" style="fill: rgb(255, 181, 115); transform-origin: 294.64px 394.765px;" id="el0zunq28bzjnk" class="animable"></polygon><g id="el5fghxju0h8m"><polygon points="290.66 395.75 298.3 392.14 296.67 387.69 289.99 389.64 288.75 390.2 290.66 395.75" style="opacity: 0.2; transform-origin: 293.525px 391.72px;" class="animable"></polygon></g><path d="M291.19,402.86s-5.82-6.76-7.58-5.15S291.19,402.86,291.19,402.86Z" style="fill: none; stroke: rgb(0, 255, 136); stroke-miterlimit: 10; transform-origin: 287.29px 400.161px;" id="elgk1nitv04mu" class="animable"></path><path d="M290.74,403s-5.56-2.2-6.58-.06S290.74,403,290.74,403Z" style="fill: none; stroke: rgb(0, 255, 136); stroke-miterlimit: 10; transform-origin: 287.403px 402.956px;" id="elgs06px32l" class="animable"></path><path d="M292.27,398.5l8.11-3.28a2.31,2.31,0,0,1,3,1.27L306,403a2.3,2.3,0,0,1-1.27,3l-23.05,9.31a2.29,2.29,0,0,1-3-1.28h0a2.3,2.3,0,0,1,.93-2.83c3.06-1.87,9.42-6.25,11.36-11.37A2.26,2.26,0,0,1,292.27,398.5Z" style="fill: rgb(38, 50, 56); transform-origin: 292.34px 405.267px;" id="el50ik39jj9ea" class="animable"></path><polygon points="236.07 409.49 244.62 409.28 245 402.8 245.28 398.07 238.38 397.2 237.02 397.22 236.56 403.07 236.07 409.49" style="fill: rgb(255, 181, 115); transform-origin: 240.675px 403.345px;" id="elmgfe2662omj" class="animable"></polygon><g id="el2jo9qlcw6vy"><polygon points="236.56 403.07 245 402.8 245.28 398.07 238.38 397.2 237.02 397.22 236.56 403.07" style="opacity: 0.2; transform-origin: 240.92px 400.135px;" class="animable"></polygon></g><path d="M234.21,409.8s-2.64-8.52-4.89-7.74S234.21,409.8,234.21,409.8Z" style="fill: none; stroke: rgb(0, 255, 136); stroke-miterlimit: 10; transform-origin: 231.546px 405.905px;" id="el1y5488xu8oc" class="animable"></path><path d="M233.72,409.79s-4.22-4.24-6-2.68S233.72,409.79,233.72,409.79Z" style="fill: none; stroke: rgb(0, 255, 136); stroke-miterlimit: 10; transform-origin: 230.588px 408.278px;" id="elxgp14k1qbms" class="animable"></path><path d="M236.94,406.23l8.75.23a2.31,2.31,0,0,1,2.25,2.37l-.19,7a2.3,2.3,0,0,1-2.37,2.24l-24.85-.65a2.3,2.3,0,0,1-2.24-2.37h0a2.31,2.31,0,0,1,2-2.22c3.56-.5,11.13-2,14.95-5.91A2.32,2.32,0,0,1,236.94,406.23Z" style="fill: rgb(38, 50, 56); transform-origin: 233.115px 412.15px;" id="elib15ehcmej" class="animable"></path><polygon points="285.26 394.88 280.97 387.41 299.64 380.5 300.95 390.4 285.26 394.88" style="fill: rgb(0, 255, 136); transform-origin: 290.96px 387.69px;" id="elbmcacku6hbn" class="animable"></polygon><polygon points="231.11 390.34 231.11 400 250.7 400 251.45 390.34 231.11 390.34" style="fill: rgb(0, 255, 136); transform-origin: 241.28px 395.17px;" id="el38empjmoru4" class="animable"></polygon></g><g id="freepik--character-3--inject-11" class="animable" style="transform-origin: 344.752px 257.129px;"><path d="M335.68,154.22S330,176.62,324,183.56c0,0-10.89-10.88-14.2-20.35,0,0-.31-4.42-3.47-6.31l-4.73-6.47-7.89,2.84,1.89,6.31,8.21,4.58s10.41,28.71,19.87,28.55,13.73-12.78,13.73-12.78l5.2-27Z" style="fill: rgb(255, 139, 123); transform-origin: 318.16px 171.57px;" id="el72soqhvyh65" class="animable"></path><path d="M304,166.85l5.84-3.64s9.94,16.24,14.59,19.5c0,0,5.79-10.56,7.77-19.25a142.86,142.86,0,0,1,3.83-14l6.62,9.59s-4.35,30.54-13.35,33.64-14.09-5.69-16.14-9.15S304,166.85,304,166.85Z" style="fill: rgb(38, 50, 56); transform-origin: 323.325px 171.401px;" id="el43mrn5xfolk" class="animable"></path><path d="M354.05,386.69c0,.37,6,8.85,6,8.85l6.28-8.12-6.77-9.59Z" style="fill: rgb(255, 139, 123); transform-origin: 360.19px 386.685px;" id="el7axqkc9w9o" class="animable"></path><path d="M357.22,392.3l6.5-7.05a2.54,2.54,0,0,1,3.58-.14l5.64,5.22a2.52,2.52,0,0,1,.14,3.57l-18.48,20a2.54,2.54,0,0,1-3.57.14h0a2.53,2.53,0,0,1-.4-3.25c2.16-3.29,6.4-10.59,5.93-16.58A2.51,2.51,0,0,1,357.22,392.3Z" style="fill: rgb(38, 50, 56); transform-origin: 361.984px 399.573px;" id="el87h2x3mc1wr" class="animable"></path><polygon points="340.58 382.75 358.82 366.75 365.53 380.68 353.06 391.52 340.58 382.75" style="fill: rgb(0, 255, 136); transform-origin: 353.055px 379.135px;" id="el1jvlvp59db8" class="animable"></polygon><path d="M333.91,201.45s-19.67,85.87-20,106.47,17.64,56.33,29,73.06l15.3-12.17-22.17-54,10.29-67.24,11.88,136.24,14.68,1.88s1.87-51.52,0-70.25,8.53-82.43.83-106.79Z" style="fill: rgb(38, 50, 56); transform-origin: 345.252px 293.57px;" id="el5ljyfo5kf14" class="animable"></path><path d="M373.77,208.63s3.35-31.94,9.78-44.45l2.5-14.47s-4.65-5.72-15.19-5.54-15.18-1-15.18-1-13.77-.93-17,2.11-3.39,16.8-3.93,23.41-1.8,37-1.8,37Z" style="fill: rgb(0, 255, 136); transform-origin: 359.5px 175.833px;" id="elgkfjw2yk8f8" class="animable"></path><path d="M372.84,143.11S357,161.66,360,208.63l18.52,3.18L376,192.33l11.87-35.61S390.36,145.63,372.84,143.11Z" style="fill: rgb(38, 50, 56); transform-origin: 373.807px 177.46px;" id="elzffw2xw26ro" class="animable"></path><path d="M354.78,143.11s-17.06,12.46-18.37,60.27l-8.93.25,7.31-38.24a17.59,17.59,0,0,1-.48-10.77c1-3.44,2.08-7.48,4.38-9.38C342.35,142.21,348.18,142.47,354.78,143.11Z" style="fill: rgb(38, 50, 56); transform-origin: 341.13px 173.166px;" id="elauu28w9m4fw" class="animable"></path><path d="M375.68,154.33s10.62,25.78,8,36.21c0,0-18.32-4.71-26.77-12.9,0,0-2.65-4.47-7-4.8l-8.36-4.29-6.78,7.12,5.3,5.62,11,.49s26,24.65,35.86,19.51c4.61-2.41,6.59-7.09,7.39-11.39a28,28,0,0,0-.68-12.67L386.59,152Z" style="fill: rgb(255, 139, 123); transform-origin: 364.759px 176.998px;" id="el3g5ufefq6ba" class="animable"></path><path d="M350.4,184.24l7.24-8.42s16.08,12.4,26,14.72a229.87,229.87,0,0,0-4-25.21l-5-8.61.46-3.62,12.12-1.57s11,30.75,8.08,41.83-9.19,12.18-19.75,8.09S350.4,184.24,350.4,184.24Z" style="fill: rgb(38, 50, 56); transform-origin: 373.097px 177.582px;" id="elcfqa9qqi0zj" class="animable"></path><polygon points="373.09 407.96 363.02 407.96 362.44 399.58 362.15 395.39 361.98 392.97 373.08 393.9 373.08 399.58 373.09 407.96" style="fill: rgb(255, 139, 123); transform-origin: 367.535px 400.465px;" id="eli3sj3dmfc5o" class="animable"></polygon><path d="M362.59,404.21h9.59a2.53,2.53,0,0,1,2.53,2.53v7.69a2.53,2.53,0,0,1-2.53,2.52H344.94a2.52,2.52,0,0,1-2.53-2.52h0a2.53,2.53,0,0,1,2.11-2.5c3.89-.64,12.13-2.48,16.21-6.9A2.53,2.53,0,0,1,362.59,404.21Z" style="fill: rgb(38, 50, 56); transform-origin: 358.56px 410.58px;" id="elipz68t7oror" class="animable"></path><g id="el11ew39uin6zi"><path d="M372.84,143.11a39.71,39.71,0,0,0-4.6,7.79,88.64,88.64,0,0,0-7.13,24.92l11.73-9.5-2.55-8.17,14.27-10.36S380.83,144,372.84,143.11Z" style="fill: rgb(255, 255, 255); opacity: 0.1; transform-origin: 372.835px 159.465px;" class="animable"></path></g><g id="el5xvzz8vmar5"><path d="M340.94,169.36s5.65-20.15,13.84-26.25c0,0-9.71-1.35-14.18.92l1,14.12-4.17,1.31Z" style="fill: rgb(255, 255, 255); opacity: 0.1; transform-origin: 346.105px 156.036px;" class="animable"></path></g><path d="M384.76,109.75c1.92,4.81-.14,10.22.05,15.39.08,2.36.64,4.68.7,7s-.48,4.88-2.21,6.49c-1.56,1.47-3.79,1.91-5.89,2.3-3.28.59-6.84,1.15-9.78-.41-.68-.36-1.3-.82-2-1.12a9.43,9.43,0,0,0-4.52-.39,11,11,0,0,1-4.54-.22c-4.68-1.63-1.46-8.07-.66-11.37q1.85-7.58,3.68-15.15c5.05-1,10.06-2.4,15.12-3.42a10.94,10.94,0,0,1,5.08-.22C381.37,109.11,383.18,110.26,384.76,109.75Z" style="fill: rgb(38, 50, 56); transform-origin: 369.835px 124.981px;" id="elzv7pkh2uj2" class="animable"></path><path d="M384.89,119.69a5.82,5.82,0,0,1-2.38,3.2c-1.17.62-1.35,1.72-1.25,3,.21,3,1.84,7.24-3.77,9.64a4.78,4.78,0,0,1-5.16-.57c-3.94-3.11-5.19-11.83-5.19-11.83L360,102.54h0a.47.47,0,0,1,.09-.12l.06-.11a.48.48,0,0,1,.09-.11,9.37,9.37,0,0,1,.83-1,9.55,9.55,0,0,1,.71-.74c2.61-2.42,8-5.51,15.73-.35C386,105.79,386.73,114.78,384.89,119.69Z" style="fill: rgb(38, 50, 56); transform-origin: 372.859px 116.671px;" id="el1j06b14afao" class="animable"></path><path d="M385.3,121.43c.09,2.39-2.11,3.76-4,4.51a15.3,15.3,0,0,1-2.85.77c-1.76,2.93-5.57,5-5.57,5a16.36,16.36,0,0,0-.51,3.32,40.56,40.56,0,0,0,.51,8.11l-2.58,4c-10.75,4.92-14.58-4-14.58-4,3.94-.42,5.2-3.73,5.57-6.51a16.26,16.26,0,0,0,0-3.84,11.92,11.92,0,0,1-7-8.35c-1.27-5.38-.23-10.44,2-15.41a36,36,0,0,1,3.21-5.67l.5-.81h0a.47.47,0,0,1,.09-.12,1.42,1.42,0,0,1,.15-.22l0-.07c.18-.23.44-.56.78-.92l.06,0,13.49-1.75,5.86,4.68,2.05,11.6-3,3.57-1.25,1.49-.31.36.39-.33c2.38-2,5.42-3,6.53-1.11A3.72,3.72,0,0,1,385.3,121.43Z" style="fill: rgb(255, 139, 123); transform-origin: 369.522px 124.045px;" id="elcnfixsjeqd" class="animable"></path><path d="M367.08,112.77c-.17.71-.69,1.2-1.15,1.09s-.71-.78-.54-1.5.69-1.2,1.16-1.09S367.26,112.05,367.08,112.77Z" style="fill: rgb(38, 50, 56); transform-origin: 366.238px 112.565px;" id="el3ldjrrrmtrg" class="animable"></path><path d="M359.4,110.7c-.17.72-.69,1.21-1.16,1.1s-.71-.79-.54-1.5.69-1.21,1.16-1.1S359.57,110,359.4,110.7Z" style="fill: rgb(38, 50, 56); transform-origin: 358.55px 110.5px;" id="elqi62qdaa73m" class="animable"></path><path d="M366.67,111.32l-1.85-1S365.14,112.21,366.67,111.32Z" style="fill: rgb(38, 50, 56); transform-origin: 365.745px 110.939px;" id="el69c4adpst76" class="animable"></path><path d="M359,109.31l-1.85-1S357.5,110.21,359,109.31Z" style="fill: rgb(38, 50, 56); transform-origin: 358.075px 108.931px;" id="eldgdz7f2x1hg" class="animable"></path><path d="M361.28,111.55l-1.76,6.33a1.85,1.85,0,0,1-2.34-1.28Z" style="fill: rgb(255, 86, 82); transform-origin: 359.23px 114.758px;" id="ele8b4vh5zwi" class="animable"></path><path d="M361.66,122.28s4.37.65,5.62-3" style="fill: none; stroke: rgb(38, 50, 56); stroke-linecap: round; stroke-linejoin: round; transform-origin: 364.47px 120.802px;" id="eldmsxhpxx9ke" class="animable"></path><path d="M367.14,107.81a3.07,3.07,0,0,1,4.22,1.45" style="fill: none; stroke: rgb(38, 50, 56); stroke-linecap: round; stroke-linejoin: round; transform-origin: 369.25px 108.36px;" id="el2yt2c44bmql" class="animable"></path><path d="M361.05,105.19a2.79,2.79,0,0,0-4.05,1.08" style="fill: none; stroke: rgb(38, 50, 56); stroke-linecap: round; stroke-linejoin: round; transform-origin: 359.025px 105.495px;" id="elkzyjs77bw3s" class="animable"></path><path d="M383.54,115.91l-5.18,4.89-.08,0C369.62,118,371.36,102,371.36,102c-2.45,1.56-11.13.7-11.36.52a12.18,12.18,0,0,1,1.61-1.92c.38-.37,1.59-.26,2.09-.3l3.19-.25,6.46-.52c.19,0,1.09-.23,1.25-.1l5.86,4.68Z" style="fill: rgb(38, 50, 56); transform-origin: 371.77px 110.095px;" id="el6b1i7hywbr" class="animable"></path><g id="eln4wj3nn56n"><path d="M365.7,133.47a9.17,9.17,0,0,1-4.45,3.15,16.26,16.26,0,0,0,0-3.84A14.76,14.76,0,0,0,365.7,133.47Z" style="opacity: 0.2; transform-origin: 363.475px 134.7px;" class="animable"></path></g><g id="elwhhwkojnnid"><polygon points="344.17 261.98 345.28 233.43 346.38 247.55 344.17 261.98" style="opacity: 0.3; transform-origin: 345.275px 247.705px;" class="animable"></polygon></g><g id="elps0t3w1hii"><path d="M373.08,394.87v4.71H362.44l-.29-4.19Z" style="opacity: 0.1; transform-origin: 367.615px 397.225px;" class="animable"></path></g><polygon points="356.07 383.44 358.65 397.89 374.47 397.89 376.65 382.75 356.07 383.44" style="fill: rgb(0, 255, 136); transform-origin: 366.36px 390.32px;" id="elclt6yf3phfn" class="animable"></polygon></g><defs>     <filter id="active" height="200%">         <feMorphology in="SourceAlpha" result="DILATED" operator="dilate" radius="2"></feMorphology>                <feFlood flood-color="#32DFEC" flood-opacity="1" result="PINK"></feFlood>        <feComposite in="PINK" in2="DILATED" operator="in" result="OUTLINE"></feComposite>        <feMerge>            <feMergeNode in="OUTLINE"></feMergeNode>            <feMergeNode in="SourceGraphic"></feMergeNode>        </feMerge>    </filter>    <filter id="hover" height="200%">        <feMorphology in="SourceAlpha" result="DILATED" operator="dilate" radius="2"></feMorphology>                <feFlood flood-color="#ff0000" flood-opacity="0.5" result="PINK"></feFlood>        <feComposite in="PINK" in2="DILATED" operator="in" result="OUTLINE"></feComposite>        <feMerge>            <feMergeNode in="OUTLINE"></feMergeNode>            <feMergeNode in="SourceGraphic"></feMergeNode>        </feMerge>            <feColorMatrix type="matrix" values="0   0   0   0   0                0   1   0   0   0                0   0   0   0   0                0   0   0   1   0 "></feColorMatrix>    </filter></defs></svg>